Run: headless pygame with SDL's dummy video driver; simulated clock (each Clock.tick advances the game by its frame time, no real sleeping); random seed 0; keys injected as events and as key.get_pressed() state; no mouse input.
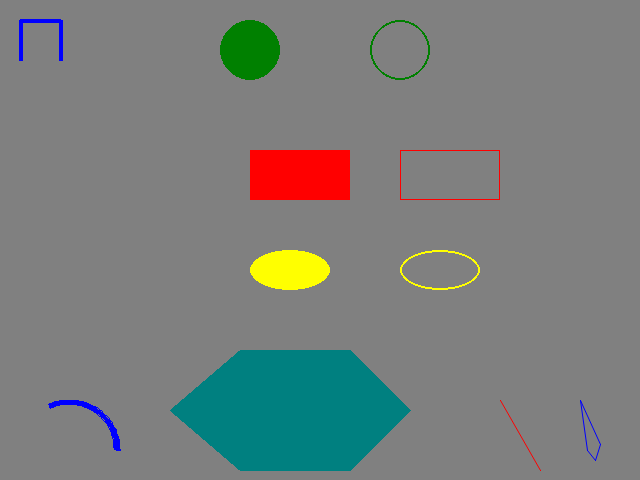
Frame 1 of 4 · flips 1–60 · no input
Frame 2 of 4 · flips 61–180 · tapped SPACE, RETURN · held RIGHT (→), D · screen unchanged from frame 1, image omitted
Frame 3 of 4 · flips 181–300 · held DOWN (↓), S · screen unchanged from frame 2, image omitted
Frame 4 of 4 · flips 301–420 · held LEFT (←), A, UP (↑), W · screen unchanged from frame 3, image omitted

The pygame program that drew these frames:

import pygame 
from pygame.locals import * 
import sys
import random

GRAY = (128, 128, 128)
BLUE = (0, 0, 255)
GREEN = (0, 128, 0)
RED = (255, 0, 0)
YELLOW = (255, 255, 0)
TEAL = (0, 128, 128)
WINDOW_WIDTH = 640
WINDOW_HEIGHT = 480 
FRAMES_PER_SECONDS = 30
N_PIXELS_PER_FRAMES = 3 

pygame.init()
window = pygame.display.set_mode((WINDOW_WIDTH, WINDOW_HEIGHT))

clock = pygame.time.Clock()

while True:
    for event in pygame.event.get():
        if event.type == pygame.QUIT:
            pygame.quit()
            sys.exit()
    
    # do any "per frame" actions
    
    # clear the window
    window.fill(GRAY)
    
    # draw all the window elements
    # draw a box
    # top
    pygame.draw.line(window, BLUE, (20, 20), (60, 20), 4)
    # left
    pygame.draw.line(window, BLUE, (20, 20), (20,60), 4)
    # right
    pygame.draw.line(window, BLUE, (60, 20), (60, 60), 4)
    # bottom
    pygame.draw.line(window, BLUE, (60, 20), (60, 60), 4)
    
    # draw an filled circle and an empty circle
    # filled circle
    pygame.draw.circle(window, GREEN, (250, 50), 30, 0)
    # 2 pixels edge
    pygame.draw.circle(window, GREEN, (400, 50), 30, 2)
    
    # draw a filled rectangle and an empty rectangle
    # filled
    pygame.draw.rect(window, RED, (250, 150, 100, 50), 0)
    # 1 pixel edge
    pygame.draw.rect(window, RED, (400, 150, 100, 50), 1)
    
    # draw a filled ellipse and an empty ellipse
    # filled
    pygame.draw.ellipse(window, YELLOW, (250, 250, 80, 40), 0)
    # 2 pixel edge
    pygame.draw.ellipse(window, YELLOW, (400, 250, 80, 40), 2)
    
    # draw a six-sided polygon
    # pygame.draw.polygon(window, TEAL, ((240, 350), (350, (410, 410, (350, 470), (240, 470), (170, 410)))))
    pygame.draw.polygon(window, TEAL, ( (240, 350), (350, 350), (410, 410), (350, 470), (240, 470), (170, 410) ))
    # draw an arc
    pygame.draw.arc(window, BLUE, (20, 400, 100, 100), 0, 2, 5)
    
    # draw anti-aliased lines: a single line, then a list of points
    pygame.draw.aaline(window, RED, (500, 400), (540, 470), 1)
    pygame.draw.aalines(window, BLUE, True, ((580, 400), (587, 450), (595, 460), (600, 444)), 1)
    
    # update the window
    pygame.display.update()
    
    # slowing things down a bit
    clock.tick(FRAMES_PER_SECONDS)
